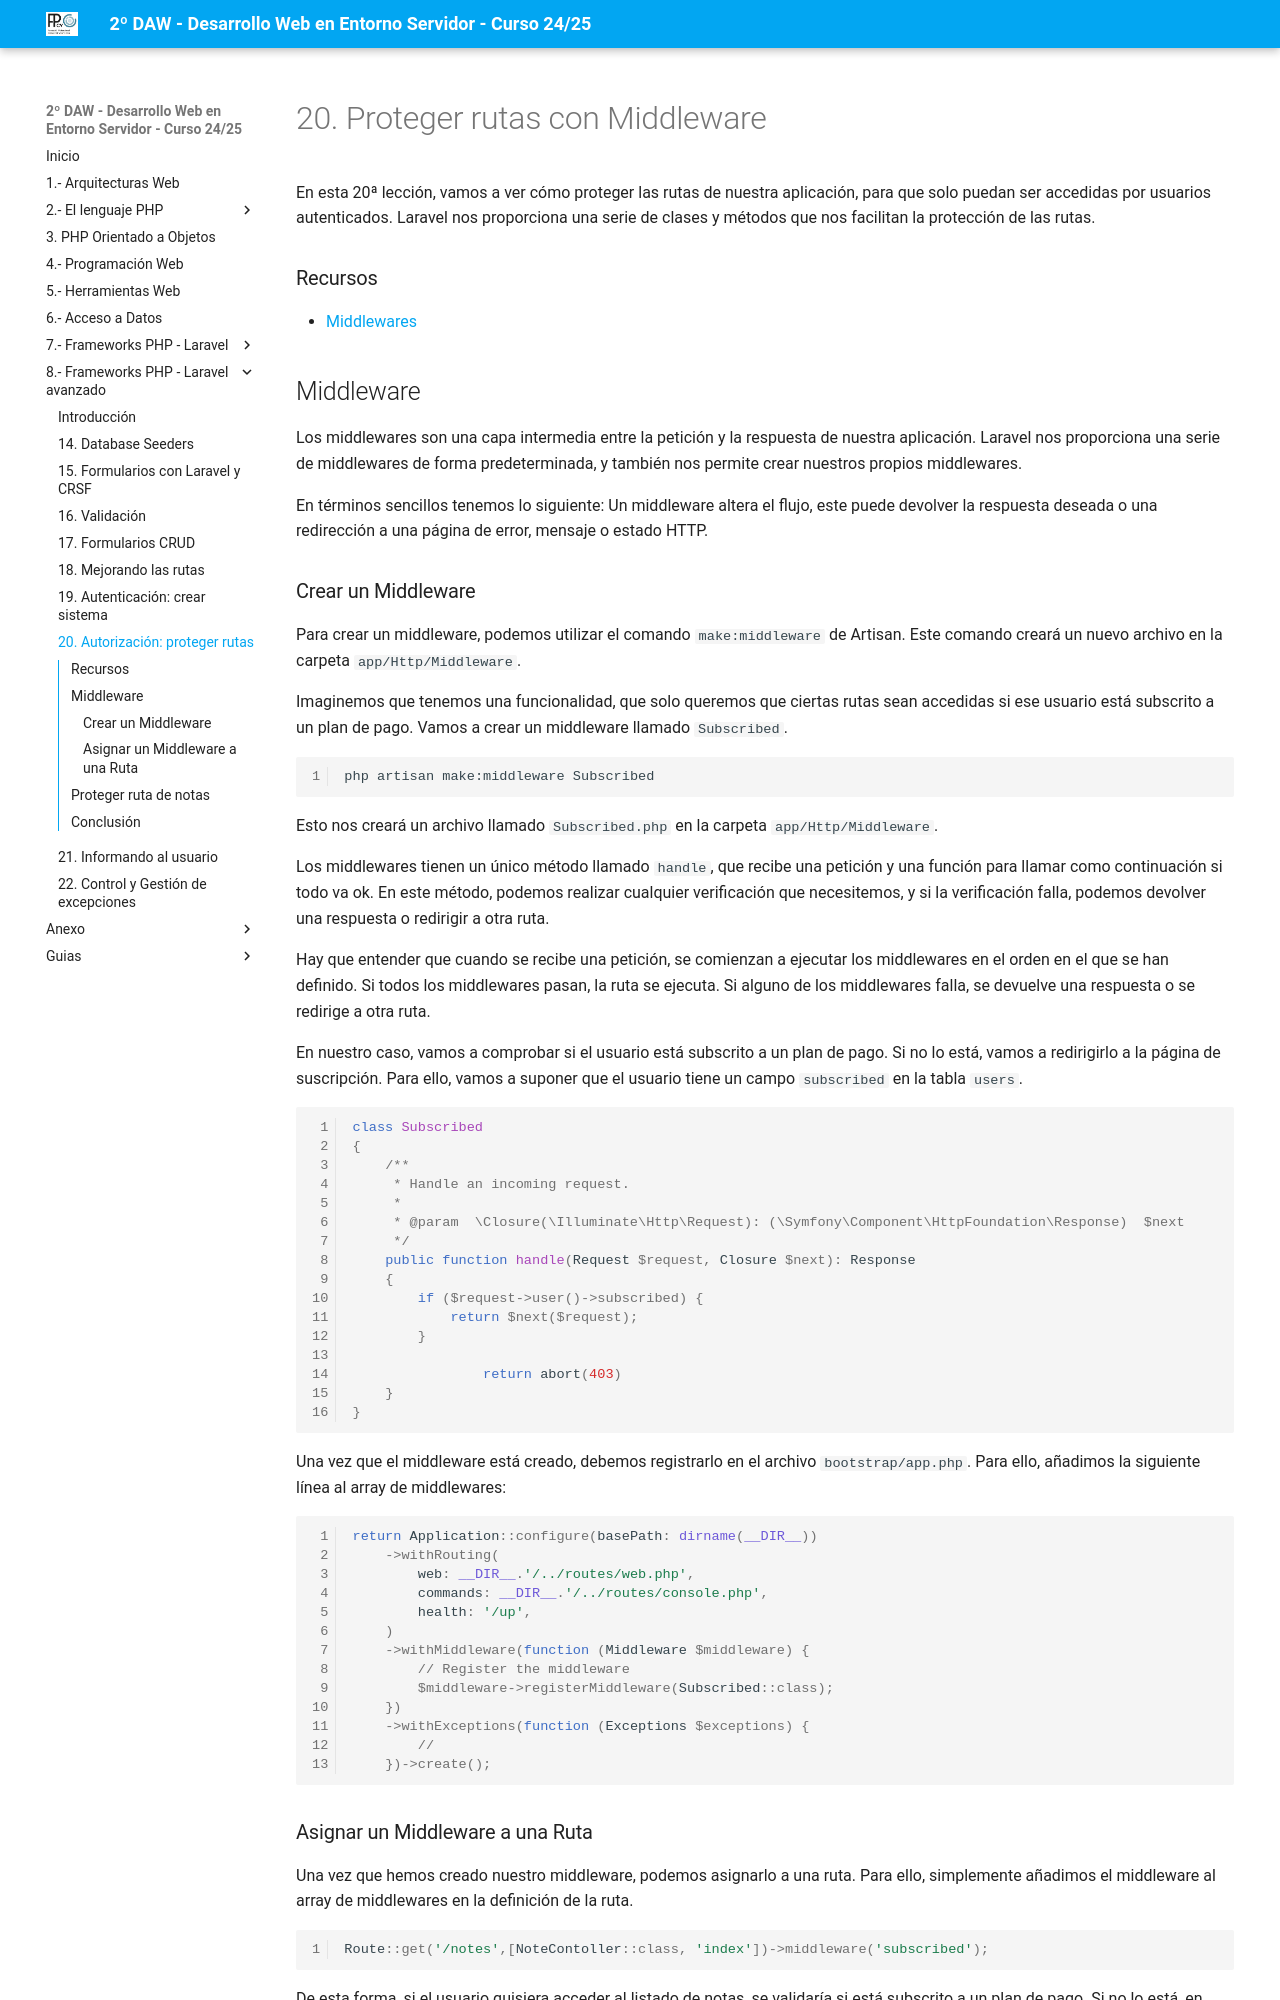

repository: jssdocente/dwes2425d · page: temas/08/20.proteger-rutas-middleware.html · generator: mkdocs

# 20. Proteger rutas con Middleware

En esta 20ª lección, vamos a ver cómo proteger las rutas de nuestra aplicación, para que solo puedan ser accedidas por usuarios autenticados. Laravel nos proporciona una serie de clases y métodos que nos facilitan la protección de las rutas.

### Recursos

- [Middlewares](https://laravel.com/docs/11.x/middleware)

## Middleware

Los middlewares son una capa intermedia entre la petición y la respuesta de nuestra aplicación. Laravel nos proporciona una serie de middlewares de forma predeterminada, y también nos permite crear nuestros propios middlewares.

En términos sencillos tenemos lo siguiente: Un middleware altera el flujo, este puede devolver la respuesta deseada o una redirección a una página de error, mensaje o estado HTTP.

### Crear un Middleware

Para crear un middleware, podemos utilizar el comando `make:middleware` de Artisan. Este comando creará un nuevo archivo en la carpeta `app/Http/Middleware`.

Imaginemos que tenemos una funcionalidad, que solo queremos que ciertas rutas sean accedidas si ese usuario está subscrito a un plan de pago. Vamos a crear un middleware llamado `Subscribed`.

```bash
php artisan make:middleware Subscribed
```
Esto nos creará un archivo llamado `Subscribed.php` en la carpeta `app/Http/Middleware`.

Los middlewares tienen un único método llamado `handle`, que recibe una petición y una función para llamar como continuación si todo va ok. En este método, podemos realizar cualquier verificación que necesitemos, y si la verificación falla, podemos devolver una respuesta o redirigir a otra ruta.

Hay que entender que cuando se recibe una petición, se comienzan a ejecutar los middlewares en el orden en el que se han definido. Si todos los middlewares pasan, la ruta se ejecuta. Si alguno de los middlewares falla, se devuelve una respuesta o se redirige a otra ruta.

En nuestro caso, vamos a comprobar si el usuario está subscrito a un plan de pago. Si no lo está, vamos a redirigirlo a la página de suscripción. Para ello, vamos a suponer que el usuario tiene un campo `subscribed` en la tabla `users`.

```php
class Subscribed
{
    /**
     * Handle an incoming request.
     *
     * @param  \Closure(\Illuminate\Http\Request): (\Symfony\Component\HttpFoundation\Response)  $next
     */
    public function handle(Request $request, Closure $next): Response
    {
        if ($request->user()->subscribed) {
            return $next($request);
        }

				return abort(403)
    }
}
```

Una vez que el middleware está creado, debemos registrarlo en el archivo `bootstrap/app.php`. Para ello, añadimos la siguiente línea al array de middlewares:

```php
return Application::configure(basePath: dirname(__DIR__))
    ->withRouting(
        web: __DIR__.'/../routes/web.php',
        commands: __DIR__.'/../routes/console.php',
        health: '/up',
    )
    ->withMiddleware(function (Middleware $middleware) {
        // Register the middleware
        $middleware->registerMiddleware(Subscribed::class);
    })
    ->withExceptions(function (Exceptions $exceptions) {
        //
    })->create();
```

### Asignar un Middleware a una Ruta

Una vez que hemos creado nuestro middleware, podemos asignarlo a una ruta. Para ello, simplemente añadimos el middleware al array de middlewares en la definición de la ruta.

```php
Route::get('/notes',[NoteContoller::class, 'index'])->middleware('subscribed');
```

De esta forma, si el usuario quisiera acceder al listado de notas, se validaría si está subscrito a un plan de pago. Si no lo está, en este mostraría un error 403.
